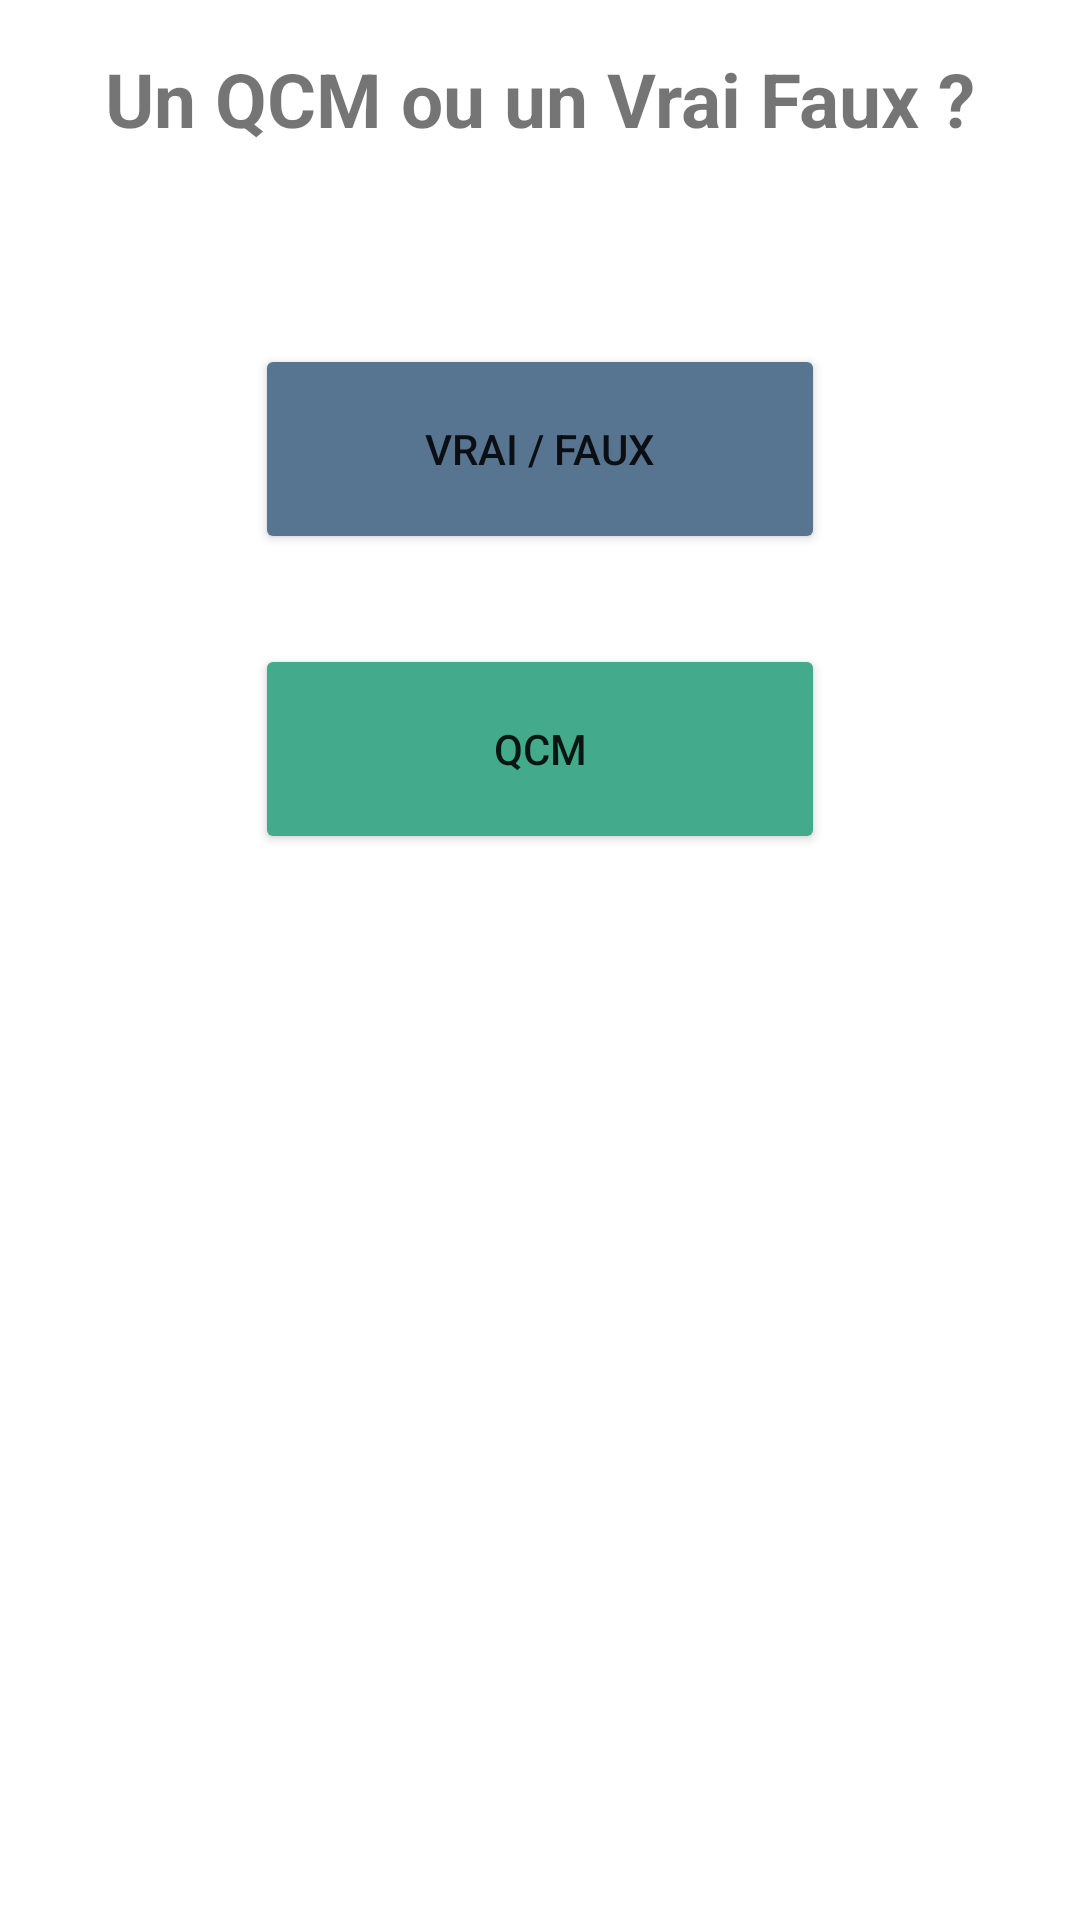

Produce the Android XML layout that renders to this screen, including the resource entries it uses.
<!-- AndroidManifest.xml: application theme Theme.Cahutte -->
<!-- res/layout/activity_type_question.xml -->
<?xml version="1.0" encoding="utf-8"?>
<androidx.constraintlayout.widget.ConstraintLayout xmlns:android="http://schemas.android.com/apk/res/android"
    xmlns:app="http://schemas.android.com/apk/res-auto"
    xmlns:tools="http://schemas.android.com/tools"
    android:layout_width="match_parent"
    android:layout_height="match_parent"
    tools:context=".TypeQuestionActivity">

    <Button
        android:id="@+id/closedType"
        android:layout_width="190dp"
        android:layout_height="70dp"
        android:layout_marginTop="65dp"
        android:text="Vrai / Faux"
        android:backgroundTint="#577590"
        app:layout_constraintEnd_toEndOf="parent"
        app:layout_constraintStart_toStartOf="parent"
        app:layout_constraintTop_toBottomOf="@+id/textView" />

    <Button
        android:id="@+id/openType"
        android:layout_width="190dp"
        android:layout_height="70dp"
        android:layout_marginTop="30dp"
        android:text="QCM"
        android:backgroundTint="#43AA8B"
        app:layout_constraintEnd_toEndOf="parent"
        app:layout_constraintStart_toStartOf="parent"
        app:layout_constraintTop_toBottomOf="@+id/closedType" />

    <TextView
        android:id="@+id/textView"
        android:layout_width="wrap_content"
        android:layout_height="wrap_content"
        android:layout_marginTop="16dp"
        android:text="Un QCM ou un Vrai Faux ?"
        android:textSize="25dp"
        android:textStyle="bold"
        app:layout_constraintEnd_toEndOf="parent"
        app:layout_constraintStart_toStartOf="parent"
        app:layout_constraintTop_toTopOf="parent" />
</androidx.constraintlayout.widget.ConstraintLayout>
<!-- resources referenced by this layout -->
<resources>
  <style name="Theme.Cahutte" parent="Theme.MaterialComponents.DayNight.DarkActionBar">
          
          <item name="colorPrimary">@color/purple_500</item>
          <item name="colorPrimaryVariant">@color/purple_700</item>
          <item name="colorOnPrimary">@color/white</item>
          
          <item name="colorSecondary">@color/teal_200</item>
          <item name="colorSecondaryVariant">@color/teal_700</item>
          <item name="colorOnSecondary">@color/black</item>
          
          <item name="android:statusBarColor" tools:targetApi="l">?attr/colorPrimaryVariant</item>
          
      </style>
  <color name="purple_500">#FF6200EE</color>
  <color name="purple_700">#FF3700B3</color>
  <color name="white">#FFFFFFFF</color>
  <color name="teal_200">#FF03DAC5</color>
  <color name="teal_700">#FF018786</color>
  <color name="black">#FF000000</color>
</resources>
